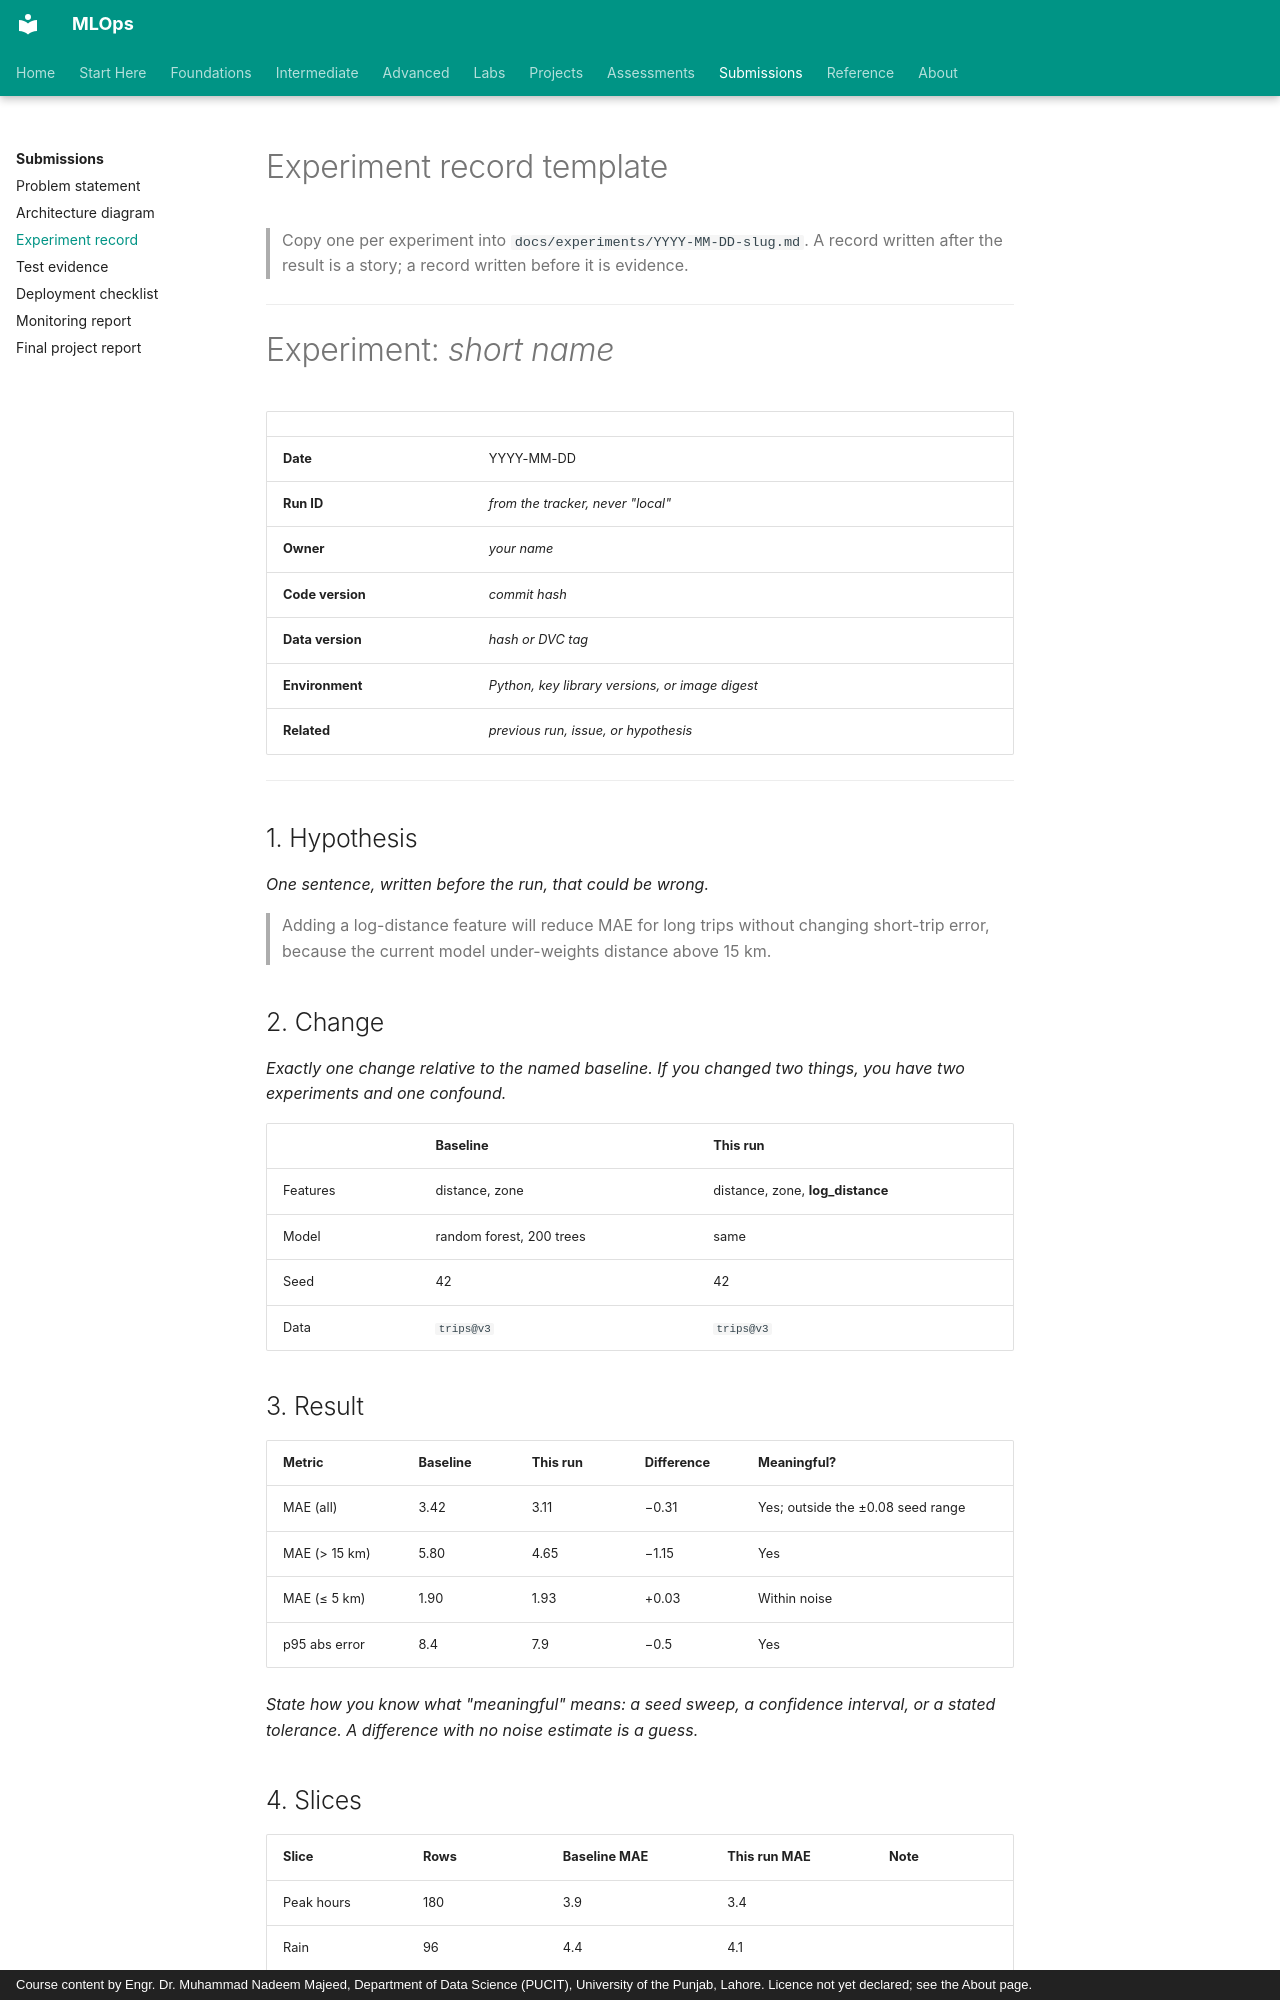

repository: nadeem-majeedch/MLOps · page: submissions/experiment-record/index.html · generator: mkdocs · copyright: Course content by Engr. Dr. Muhammad Nadeem Majeed, Department of Data Science (PUCIT), University of the Punjab, Lahore. Licence not yet declared; see the About page.

# Experiment record template

> Copy one per experiment into `docs/experiments/YYYY-MM-DD-slug.md`. A record
> written after the result is a story; a record written before it is evidence.

---

# Experiment: *short name*

| | |
|---|---|
| **Date** | YYYY-MM-DD |
| **Run ID** | *from the tracker, never "local"* |
| **Owner** | *your name* |
| **Code version** | *commit hash* |
| **Data version** | *hash or DVC tag* |
| **Environment** | *Python, key library versions, or image digest* |
| **Related** | *previous run, issue, or hypothesis* |

---

## 1. Hypothesis

*One sentence, written before the run, that could be wrong.*

> Adding a log-distance feature will reduce MAE for long trips without changing
> short-trip error, because the current model under-weights distance above 15 km.

## 2. Change

*Exactly one change relative to the named baseline. If you changed two things, you
have two experiments and one confound.*

| | Baseline | This run |
|---|---|---|
| Features | distance, zone | distance, zone, **log_distance** |
| Model | random forest, 200 trees | same |
| Seed | 42 | 42 |
| Data | `trips@v3` | `trips@v3` |

## 3. Result

| Metric | Baseline | This run | Difference | Meaningful? |
|---|---|---|---|---|
| MAE (all) | 3.42 | 3.11 | −0.31 | Yes; outside the ±0.08 seed range |
| MAE (> 15 km) | 5.80 | 4.65 | −1.15 | Yes |
| MAE (≤ 5 km) | 1.90 | 1.93 | +0.03 | Within noise |
| p95 abs error | 8.4 | 7.9 | −0.5 | Yes |

*State how you know what "meaningful" means: a seed sweep, a confidence interval,
or a stated tolerance. A difference with no noise estimate is a guess.*
